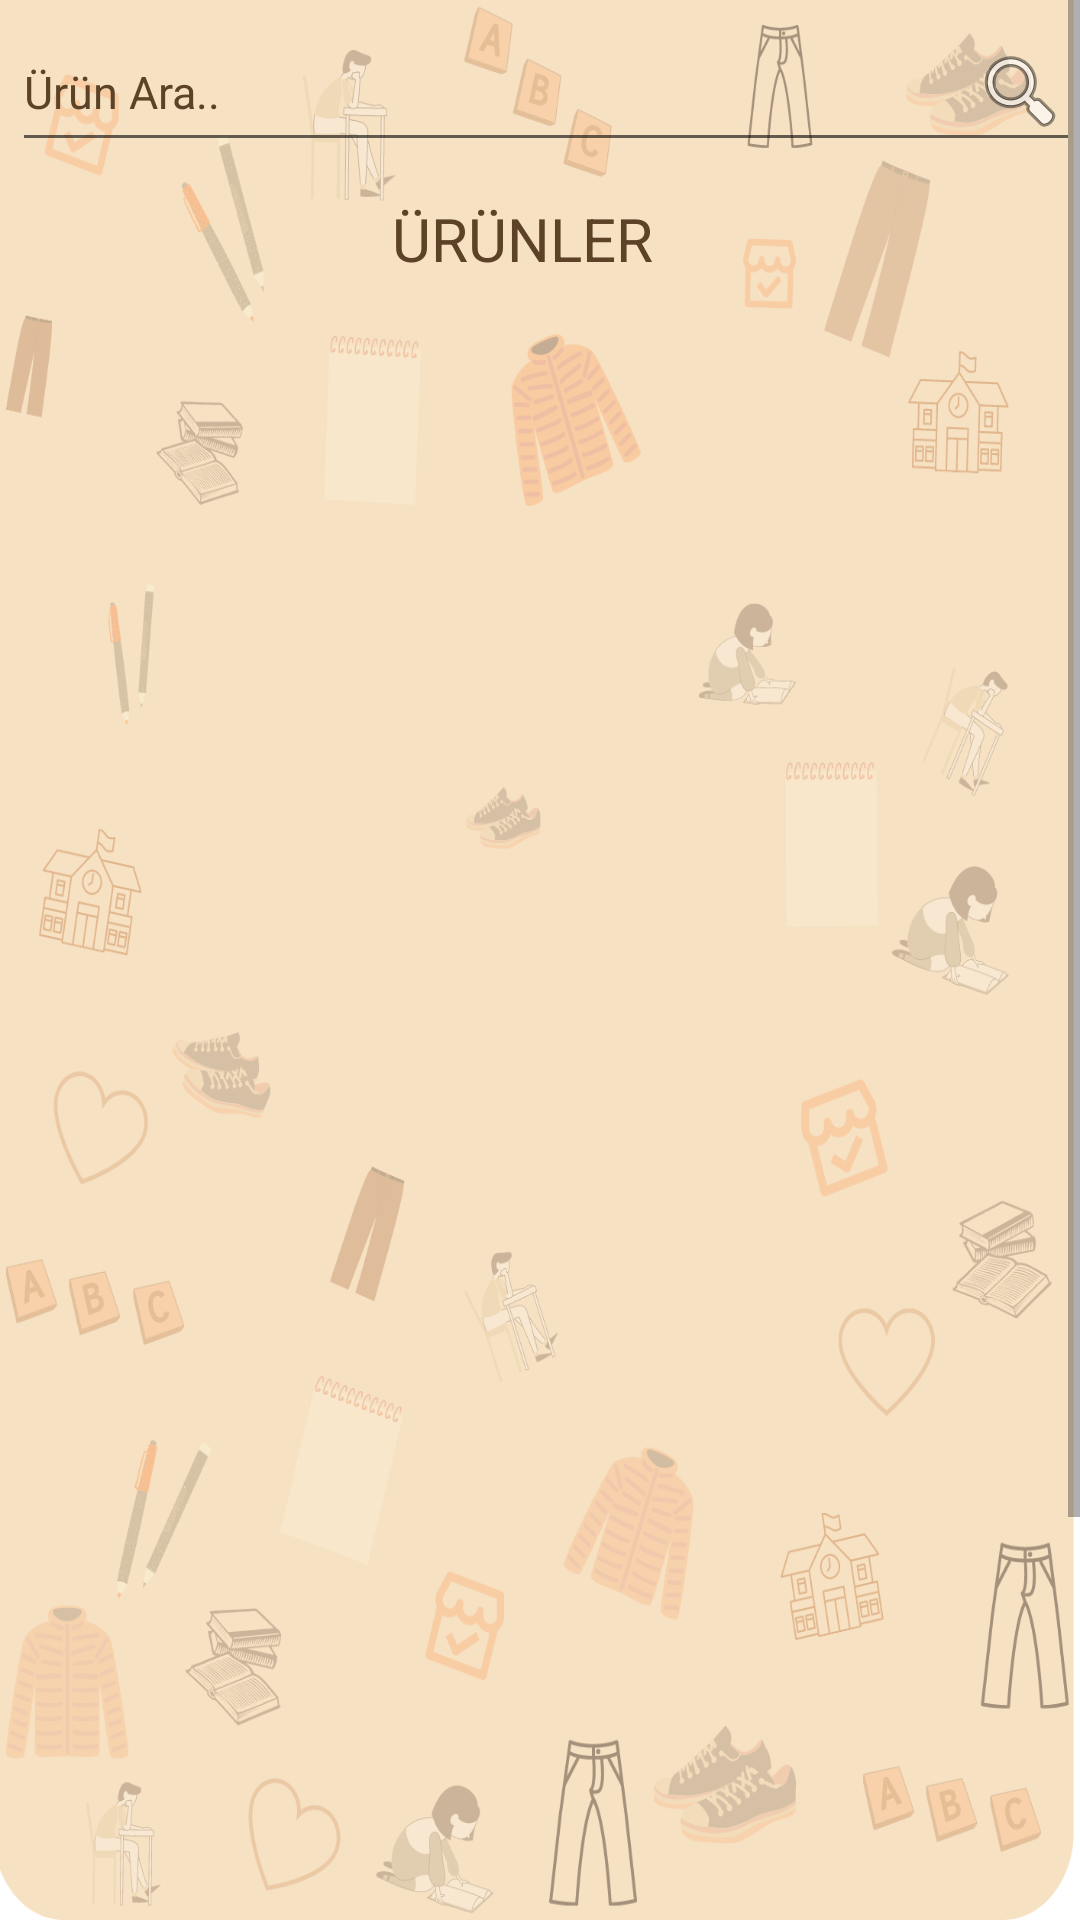

Produce the Android XML layout that renders to this screen, including the resource entries it uses.
<!-- AndroidManifest.xml: application theme Theme.Edoapp -->
<!-- res/layout/activity_teacher_products.xml -->
<?xml version="1.0" encoding="utf-8"?>
<ScrollView xmlns:android="http://schemas.android.com/apk/res/android"
    xmlns:app="http://schemas.android.com/apk/res-auto"
    xmlns:tools="http://schemas.android.com/tools"
    android:layout_width="match_parent"
    android:layout_height="match_parent"
    android:background="@drawable/arkaplan"
    android:orientation="vertical"
    tools:context=".Pages.Teacher.TeacherProductsActivity">
    <androidx.constraintlayout.widget.ConstraintLayout
        android:layout_width="match_parent"
        android:layout_height="match_parent">


        <androidx.recyclerview.widget.RecyclerView
            android:id="@+id/rc_productsTeacher"
            android:layout_width="403dp"
            android:layout_height="693dp"
            android:layout_marginStart="1dp"
            android:layout_marginTop="20dp"
            android:layout_marginEnd="1dp"
            app:layout_constraintEnd_toEndOf="parent"
            app:layout_constraintHorizontal_bias="1.0"
            app:layout_constraintStart_toStartOf="parent"
            app:layout_constraintTop_toBottomOf="@+id/textView2" />

        <TextView
            android:id="@+id/textView2"
            android:layout_width="99dp"
            android:layout_height="31dp"
            android:layout_marginTop="12dp"
            android:text="ÜRÜNLER"
            android:textColor="#5C4227"
            android:textSize="20sp"
            app:layout_constraintEnd_toEndOf="parent"
            app:layout_constraintStart_toStartOf="parent"
            app:layout_constraintTop_toBottomOf="@+id/et_search">

        </TextView>

        <EditText
            android:id="@+id/et_search"
            android:layout_width="match_parent"
            android:layout_height="50dp"
            android:layout_marginStart="4dp"
            android:layout_marginTop="4dp"
            android:drawableEnd="@android:drawable/ic_menu_search"
            android:ems="10"
            android:hint="Ürün Ara.."
            android:inputType="textPersonName"
            android:textColor="#5C4227"
            android:textSize="15sp"
            android:textColorHint="#5C4227"
            app:layout_constraintStart_toStartOf="parent"
            app:layout_constraintTop_toTopOf="parent" />

    </androidx.constraintlayout.widget.ConstraintLayout>
</ScrollView>
<!-- resources referenced by this layout -->
<resources>
  <!-- drawable arkaplan: png bitmap (drawable, 336713 bytes) -->
  <style name="Theme.Edoapp" parent="Theme.MaterialComponents.DayNight.DarkActionBar">
          
          <item name="colorPrimary">@color/purple_500</item>
          <item name="colorPrimaryVariant">@color/purple_700</item>
          <item name="colorOnPrimary">@color/white</item>
          
          <item name="colorSecondary">@color/teal_200</item>
          <item name="colorSecondaryVariant">@color/teal_700</item>
          <item name="colorOnSecondary">@color/black</item>
          
          <item name="android:statusBarColor" tools:targetApi="l">?attr/colorPrimaryVariant</item>
          
      </style>
  <color name="purple_500">#F8A977</color>
  <color name="purple_700">#EB8B4E</color>
  <color name="white">#FFFFFFFF</color>
  <color name="teal_200">#FF03DAC5</color>
  <color name="teal_700">#FF018786</color>
  <color name="black">#FF000000</color>
</resources>
